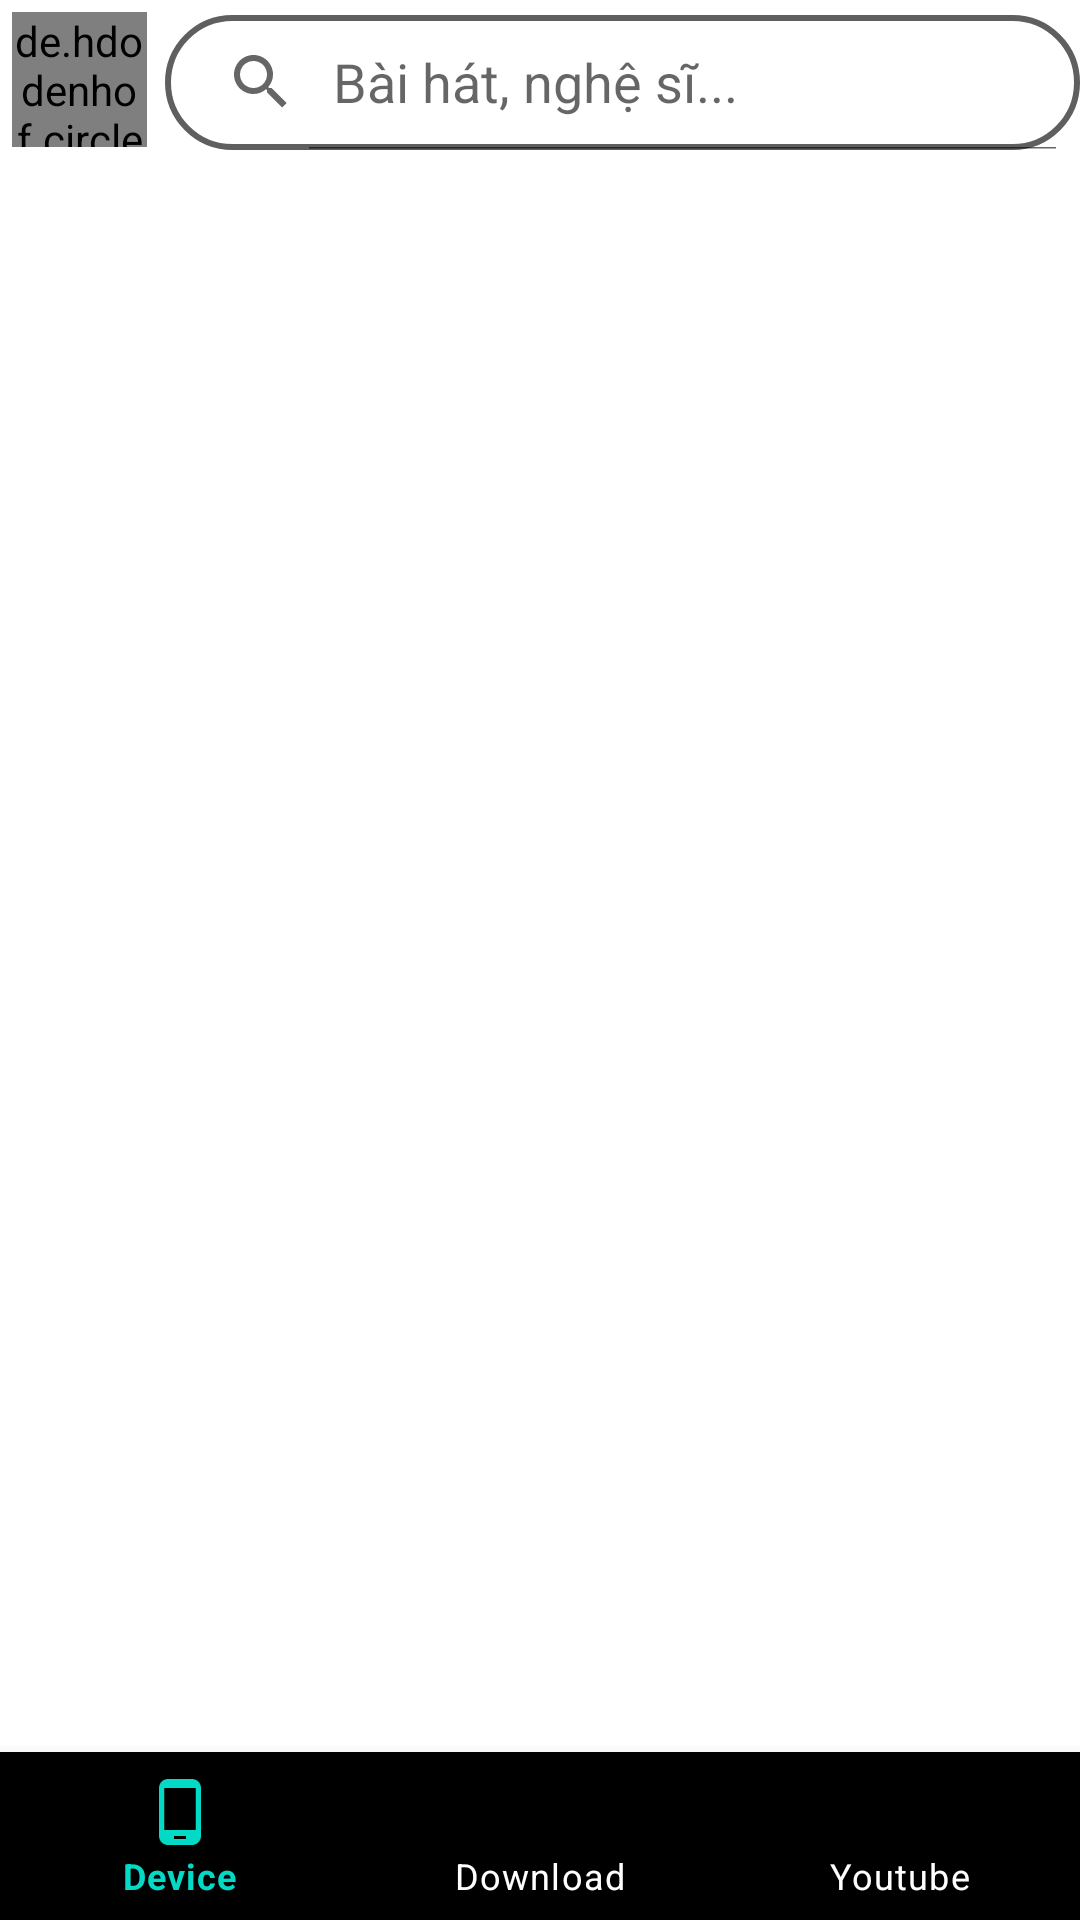

Produce the Android XML layout that renders to this screen, including the resource entries it uses.
<!-- AndroidManifest.xml: application theme Theme.MusicApp -->
<!-- res/layout/activity_main.xml -->
<?xml version="1.0" encoding="utf-8"?>
<RelativeLayout xmlns:android="http://schemas.android.com/apk/res/android"
    xmlns:app="http://schemas.android.com/apk/res-auto"
    xmlns:tools="http://schemas.android.com/tools"
    android:layout_width="match_parent"
    android:layout_height="match_parent"
    android:orientation="vertical"
    android:background="@drawable/background_main"
    tools:context=".MainActivity">

    <RelativeLayout
        android:id="@+id/titleSearch"
        android:layout_width="match_parent"
        android:layout_height="60dp"
        android:layout_alignParentStart="true"
        android:layout_alignParentTop="true"
        android:alpha="1">

        <de.hdodenhof.circleimageview.CircleImageView
            android:id="@+id/avatarAccount"
            android:layout_width="45dp"
            android:layout_height="45dp"
            android:layout_alignParentStart="true"
            android:layout_alignParentTop="true"
            android:layout_marginStart="4dp"
            android:layout_marginTop="4dp"
            android:src="@drawable/logo_simple_music" />

        <SearchView
            android:id="@+id/searchView"
            android:layout_width="330dp"
            android:layout_height="45dp"
            android:layout_alignParentStart="true"
            android:layout_alignParentTop="true"
            android:layout_marginTop="5dp"
            android:queryHint="@string/searchHint"
            app:queryHint="@string/searchHint"
            android:iconifiedByDefault="false"
            android:background="@drawable/background_search"
            android:layout_marginStart="55dp"/>

    </RelativeLayout>

    <androidx.viewpager.widget.ViewPager
        android:id="@+id/viewPager"
        android:layout_width="match_parent"
        android:layout_height="match_parent"
        android:layout_above="@+id/main_playing"
        android:layout_below="@+id/titleSearch"
        android:layout_alignParentStart="true"
        android:layout_alignParentEnd="true">
    </androidx.viewpager.widget.ViewPager>

    <androidx.constraintlayout.widget.ConstraintLayout
        android:id="@+id/main_playing"
        android:layout_width="match_parent"
        android:layout_height="58dp"
        android:layout_alignParentStart="true"
        android:layout_above="@+id/bottom_nav"
        android:layout_marginBottom="0.5dp"
        android:background="#373737"
        android:visibility="gone">

        <ProgressBar
            android:id="@+id/progress_music"
            style="?android:attr/progressBarStyleHorizontal"
            android:layout_width="match_parent"
            android:layout_height="5dp"
            android:layout_marginStart="2dp"
            android:layout_marginEnd="2dp"
            app:layout_constraintBottom_toBottomOf="parent"
            app:layout_constraintEnd_toEndOf="parent"
            app:layout_constraintStart_toStartOf="parent"
            app:layout_constraintTop_toTopOf="parent"
            app:layout_constraintVertical_bias="0.01" />

        <de.hdodenhof.circleimageview.CircleImageView
            android:id="@+id/main_playing_music_icon"
            android:layout_width="45dp"
            android:layout_height="45dp"
            android:layout_marginStart="4dp"
            android:src="@drawable/avatar"
            app:layout_constraintBottom_toBottomOf="parent"
            app:layout_constraintStart_toStartOf="parent"
            app:layout_constraintTop_toBottomOf="@+id/progress_music"
            app:layout_constraintVertical_bias="0.285" />

        <TextView
            android:id="@+id/main_playing_name_song"
            android:layout_width="215dp"
            android:layout_height="wrap_content"
            android:layout_marginStart="4dp"
            android:layout_marginTop="2dp"
            android:ellipsize="marquee"
            android:marqueeRepeatLimit="marquee_forever"
            android:singleLine="true"
            android:text="@string/nameSong"
            android:textColor="@color/white"
            android:textSize="15sp"
            android:textStyle="bold"
            app:layout_constraintBottom_toBottomOf="parent"
            app:layout_constraintStart_toEndOf="@+id/main_playing_music_icon"
            app:layout_constraintTop_toTopOf="@+id/main_playing_music_icon"
            app:layout_constraintVertical_bias="0.0" />

        <TextView
            android:id="@+id/main_name_author"
            android:layout_width="120dp"
            android:layout_height="wrap_content"
            android:singleLine="true"
            android:text="@string/nameAuthor"
            android:textColor="@color/white"
            android:textSize="13sp"
            app:layout_constraintBottom_toBottomOf="parent"
            app:layout_constraintStart_toStartOf="@+id/main_playing_name_song"
            app:layout_constraintTop_toBottomOf="@+id/main_playing_name_song"
            app:layout_constraintVertical_bias="0.0" />

        <Button
            android:id="@+id/main_play_button"
            android:layout_width="40dp"
            android:layout_height="40dp"
            android:layout_marginStart="50dp"
            android:layout_marginTop="0dp"
            android:background="@drawable/ic_baseline_play"
            app:backgroundTint="@color/white"
            app:layout_constraintBottom_toBottomOf="parent"
            app:layout_constraintStart_toEndOf="@+id/main_playing_name_song"
            app:layout_constraintTop_toTopOf="@+id/main_playing_name_song"
            app:layout_constraintVertical_bias="0.0" />

        <Button
            android:id="@+id/main_previous_button"
            android:layout_width="30dp"
            android:layout_height="30dp"
            android:layout_marginTop="5dp"
            android:background="@drawable/ic_baseline_skip_previous"
            app:backgroundTint="@color/white"
            app:layout_constraintEnd_toStartOf="@+id/main_play_button"
            app:layout_constraintTop_toTopOf="@+id/main_play_button" />

        <Button
            android:id="@+id/main_next_button"
            android:layout_width="30dp"
            android:layout_height="30dp"
            android:layout_marginTop="5dp"
            android:background="@drawable/ic_baseline_skip_next"
            app:backgroundTint="@color/white"
            app:layout_constraintStart_toEndOf="@+id/main_play_button"
            app:layout_constraintTop_toTopOf="@+id/main_play_button" />

    </androidx.constraintlayout.widget.ConstraintLayout>

    <com.google.android.material.bottomnavigation.BottomNavigationView
        android:id="@+id/bottom_nav"
        android:layout_width="match_parent"
        android:layout_height="wrap_content"
        android:layout_alignParentStart="true"
        android:layout_alignParentBottom="true"
        android:layout_marginStart="0dp"
        app:itemBackground="@color/black"
        app:itemIconTint="@color/select_navigation"
        app:itemTextColor="@color/select_navigation"
        app:menu="@menu/bottom_navigation" />




</RelativeLayout>
<!-- resources referenced by this layout -->
<resources>
  <color name="black">#FF000000</color>
  <color name="white">#FFFFFFFF</color>
  <!-- drawable avatar: png bitmap (drawable, 39223 bytes) -->
  <!-- drawable background_main (drawable) -->
  <?xml version="1.0" encoding="utf-8"?>
  <shape xmlns:android="http://schemas.android.com/apk/res/android"
      android:shape="rectangle">
  
  
  
  
  
      <solid
          android:color="#FFFFFF"/>
  
  
  </shape>
  <!-- drawable background_search (drawable) -->
  <?xml version="1.0" encoding="utf-8"?>
  <shape
      xmlns:android="http://schemas.android.com/apk/res/android"
      android:shape="rectangle">
      <size
          android:width="500dp"
          android:height="50dp"/>
      <stroke
          android:color="#5F5F5F"
          android:width="2dp"/>
      <corners
          android:radius="25dp"/>
      <solid
          android:color="#E8FFFFFF"/>
  
  </shape>
  <!-- drawable ic_baseline_play (drawable) -->
  <vector android:height="100dp" android:tint="#EE0605"
      android:viewportHeight="24" android:viewportWidth="24"
      android:width="100dp" xmlns:android="http://schemas.android.com/apk/res/android">
      <path android:fillColor="@android:color/white" android:pathData="M8,5v14l11,-7z"/>
  </vector>
  <!-- drawable ic_baseline_skip_next (drawable) -->
  <vector android:height="40dp" android:tint="#FC4A49"
      android:viewportHeight="24" android:viewportWidth="24"
      android:width="40dp" xmlns:android="http://schemas.android.com/apk/res/android">
      <path android:fillColor="@android:color/white" android:pathData="M6,18l8.5,-6L6,6v12zM16,6v12h2V6h-2z"/>
  </vector>
  <!-- drawable ic_baseline_skip_previous (drawable) -->
  <vector android:height="40dp" android:tint="#FC4A49"
      android:viewportHeight="24" android:viewportWidth="24"
      android:width="40dp" xmlns:android="http://schemas.android.com/apk/res/android">
      <path android:fillColor="@android:color/white" android:pathData="M6,6h2.v12L6,18zM9.5,12l9,6L18,6z"/>
  </vector>
  <!-- drawable logo_simple_music: png bitmap (drawable, 4795 bytes) -->
  <string name="nameAuthor">Unknown</string>
  <string name="nameSong">Unknown</string>
  <string name="searchHint">Bài hát, nghệ sĩ...</string>
  <style name="Theme.MusicApp" parent="Theme.MaterialComponents.DayNight.DarkActionBar">
          
          <item name="colorPrimary">@color/purple_500</item>
          <item name="colorPrimaryVariant">@color/black</item>
          <item name="colorOnPrimary">@color/white</item>
          
          <item name="colorSecondary">@color/teal_200</item>
          <item name="colorSecondaryVariant">@color/teal_700</item>
          <item name="colorOnSecondary">@color/black</item>
          
          <item name="android:statusBarColor" tools:targetApi="l">?attr/colorPrimaryVariant</item>
          
      </style>
  <color name="purple_500">#FF6200EE</color>
  <color name="teal_200">#FF03DAC5</color>
  <color name="teal_700">#FF018786</color>
</resources>
